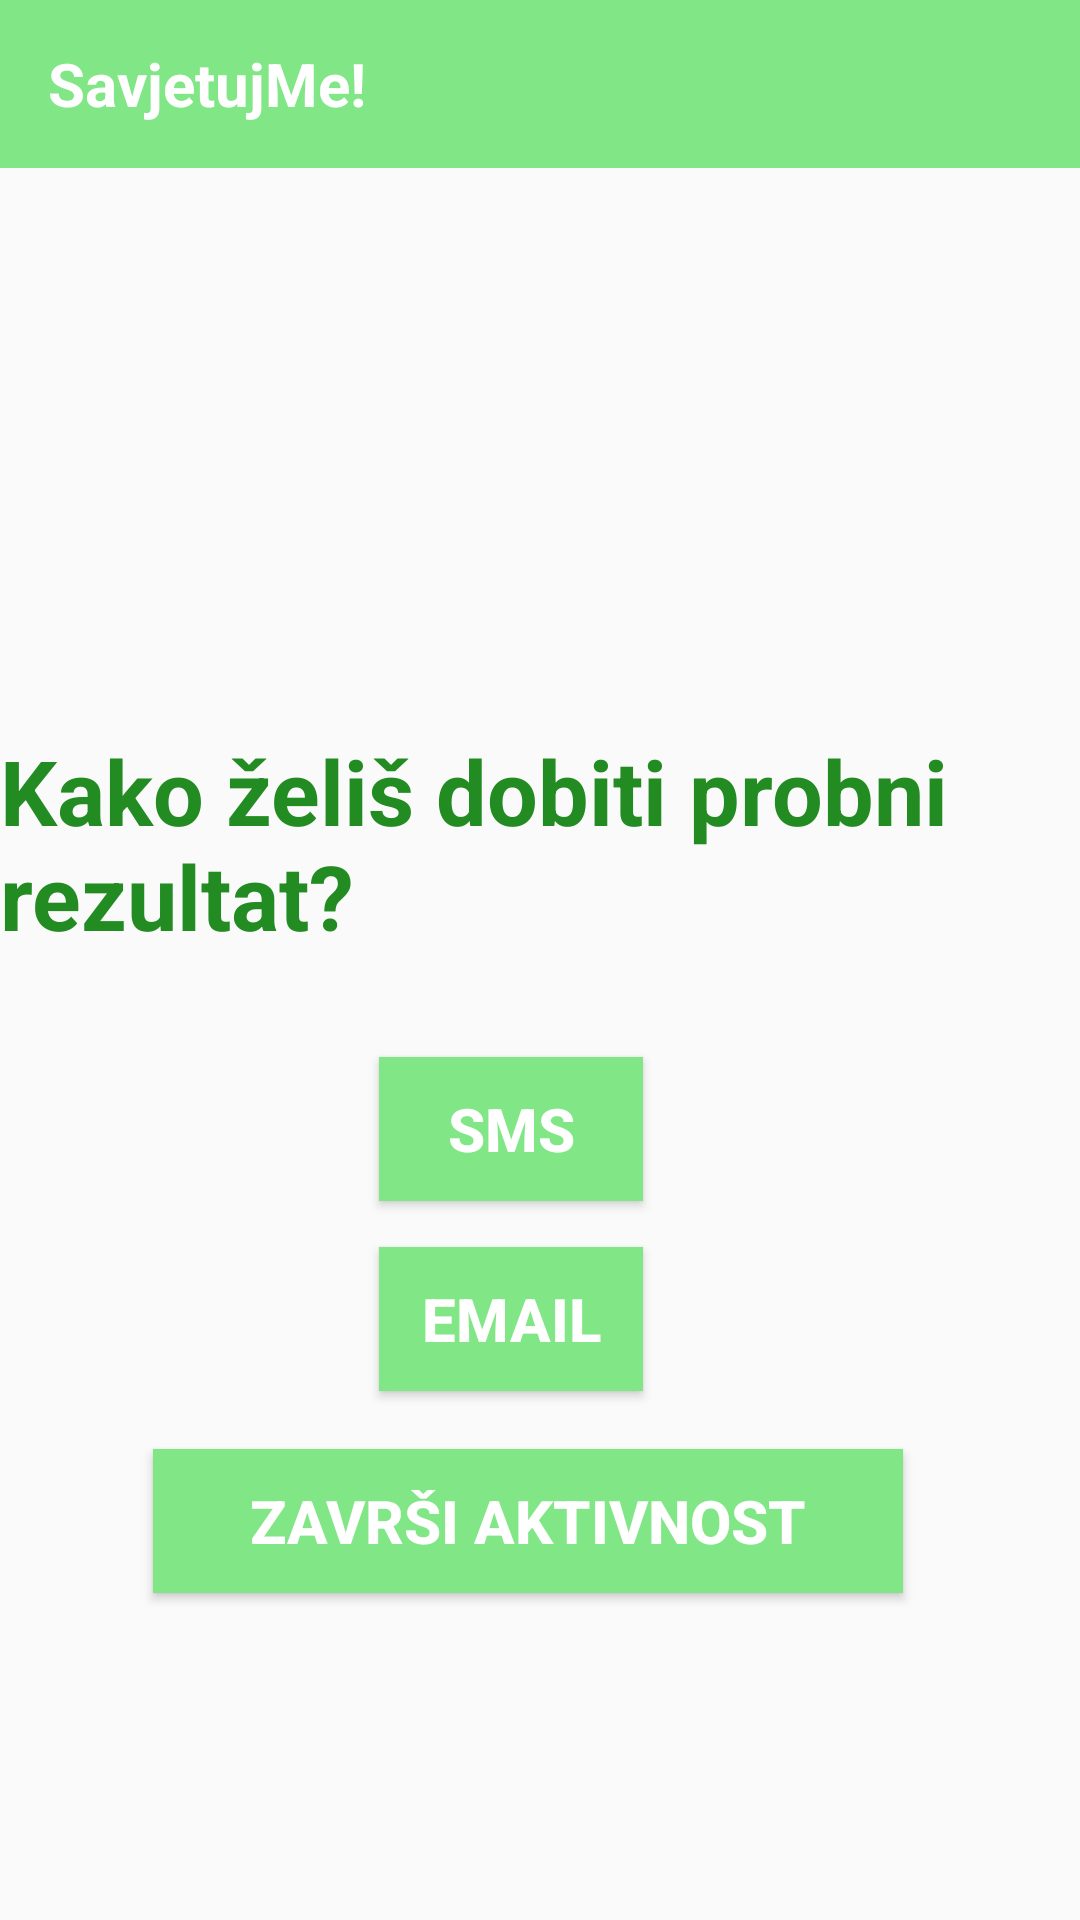

Android layout source for this screen:
<!-- AndroidManifest.xml: application theme Theme.ESavjet -->
<!-- res/layout/activity_result.xml -->
<?xml version="1.0" encoding="utf-8"?>
<androidx.constraintlayout.widget.ConstraintLayout xmlns:android="http://schemas.android.com/apk/res/android"
    xmlns:app="http://schemas.android.com/apk/res-auto"
    xmlns:tools="http://schemas.android.com/tools"
    android:layout_width="match_parent"
    android:layout_height="match_parent"
    tools:context=".ResultActivity">

    <include
        android:id="@+id/toolbar"
        layout="@layout/toolbar" />


    <TextView
        android:id="@+id/text"
        android:layout_width="wrap_content"
        android:layout_height="wrap_content"
        android:text="Kako želiš dobiti probni rezultat?"
        android:textColor="@color/green"
        android:textSize="30sp"
        android:textStyle="bold"
        app:layout_constraintBottom_toBottomOf="parent"
        app:layout_constraintEnd_toEndOf="parent"
        app:layout_constraintHorizontal_bias="0.498"
        app:layout_constraintStart_toStartOf="parent"
        app:layout_constraintTop_toTopOf="parent"
        app:layout_constraintVertical_bias="0.431" />

    <Button
        android:id="@+id/sms"
        android:layout_width="wrap_content"
        android:layout_height="wrap_content"
        android:text="SMS"
        android:textSize="20sp"
        android:textStyle="bold"
        android:background="#81E685"
        android:textColor="@color/white"
        app:layout_constraintBottom_toBottomOf="parent"
        app:layout_constraintEnd_toEndOf="parent"
        app:layout_constraintHorizontal_bias="0.465"
        app:layout_constraintStart_toStartOf="parent"
        app:layout_constraintTop_toTopOf="parent"
        app:layout_constraintVertical_bias="0.595" />

    <Button
        android:id="@+id/email"
        android:layout_width="wrap_content"
        android:layout_height="wrap_content"
        android:text="Email"
        android:textSize="20sp"
        android:textStyle="bold"
        android:background="#81E685"
        android:textColor="@color/white"
        app:layout_constraintBottom_toBottomOf="parent"
        app:layout_constraintEnd_toEndOf="parent"
        app:layout_constraintHorizontal_bias="0.465"
        app:layout_constraintStart_toStartOf="parent"
        app:layout_constraintTop_toTopOf="parent"
        app:layout_constraintVertical_bias="0.702" />

    <Button
        android:id="@+id/endButton"
        android:layout_width="250dp"
        android:layout_height="wrap_content"
        android:text="Završi aktivnost"
        android:textSize="20sp"
        android:textStyle="bold"
        android:background="#81E685"
        android:textColor="@color/white"
        app:layout_constraintBottom_toBottomOf="parent"
        app:layout_constraintEnd_toEndOf="parent"
        app:layout_constraintHorizontal_bias="0.465"
        app:layout_constraintStart_toStartOf="parent"
        app:layout_constraintTop_toTopOf="parent"
        app:layout_constraintVertical_bias="0.816" />


</androidx.constraintlayout.widget.ConstraintLayout>
<!-- res/layout/toolbar.xml (included above) -->
<?xml version="1.0" encoding="utf-8"?>
<androidx.appcompat.widget.Toolbar xmlns:android="http://schemas.android.com/apk/res/android"
    android:layout_width="match_parent"
    android:layout_height="wrap_content"
    android:background="#81E685">

    <TextView
        android:id="@+id/toolbarTitle"
        android:layout_width="wrap_content"
        android:layout_height="wrap_content"
        android:text="SavjetujMe!"
        android:textStyle="bold"
        android:textColor="#fff"
        android:textSize="20sp"/>

</androidx.appcompat.widget.Toolbar>
<!-- resources referenced by this layout -->
<resources>
  <color name="green">#228B22</color>
  <color name="white">#FFFFFFFF</color>
  <style name="Theme.ESavjet" parent="Base.Theme.ESavjet" />
  <style name="Base.Theme.ESavjet" parent="Theme.AppCompat.Light.NoActionBar">
          
          
      </style>
</resources>
